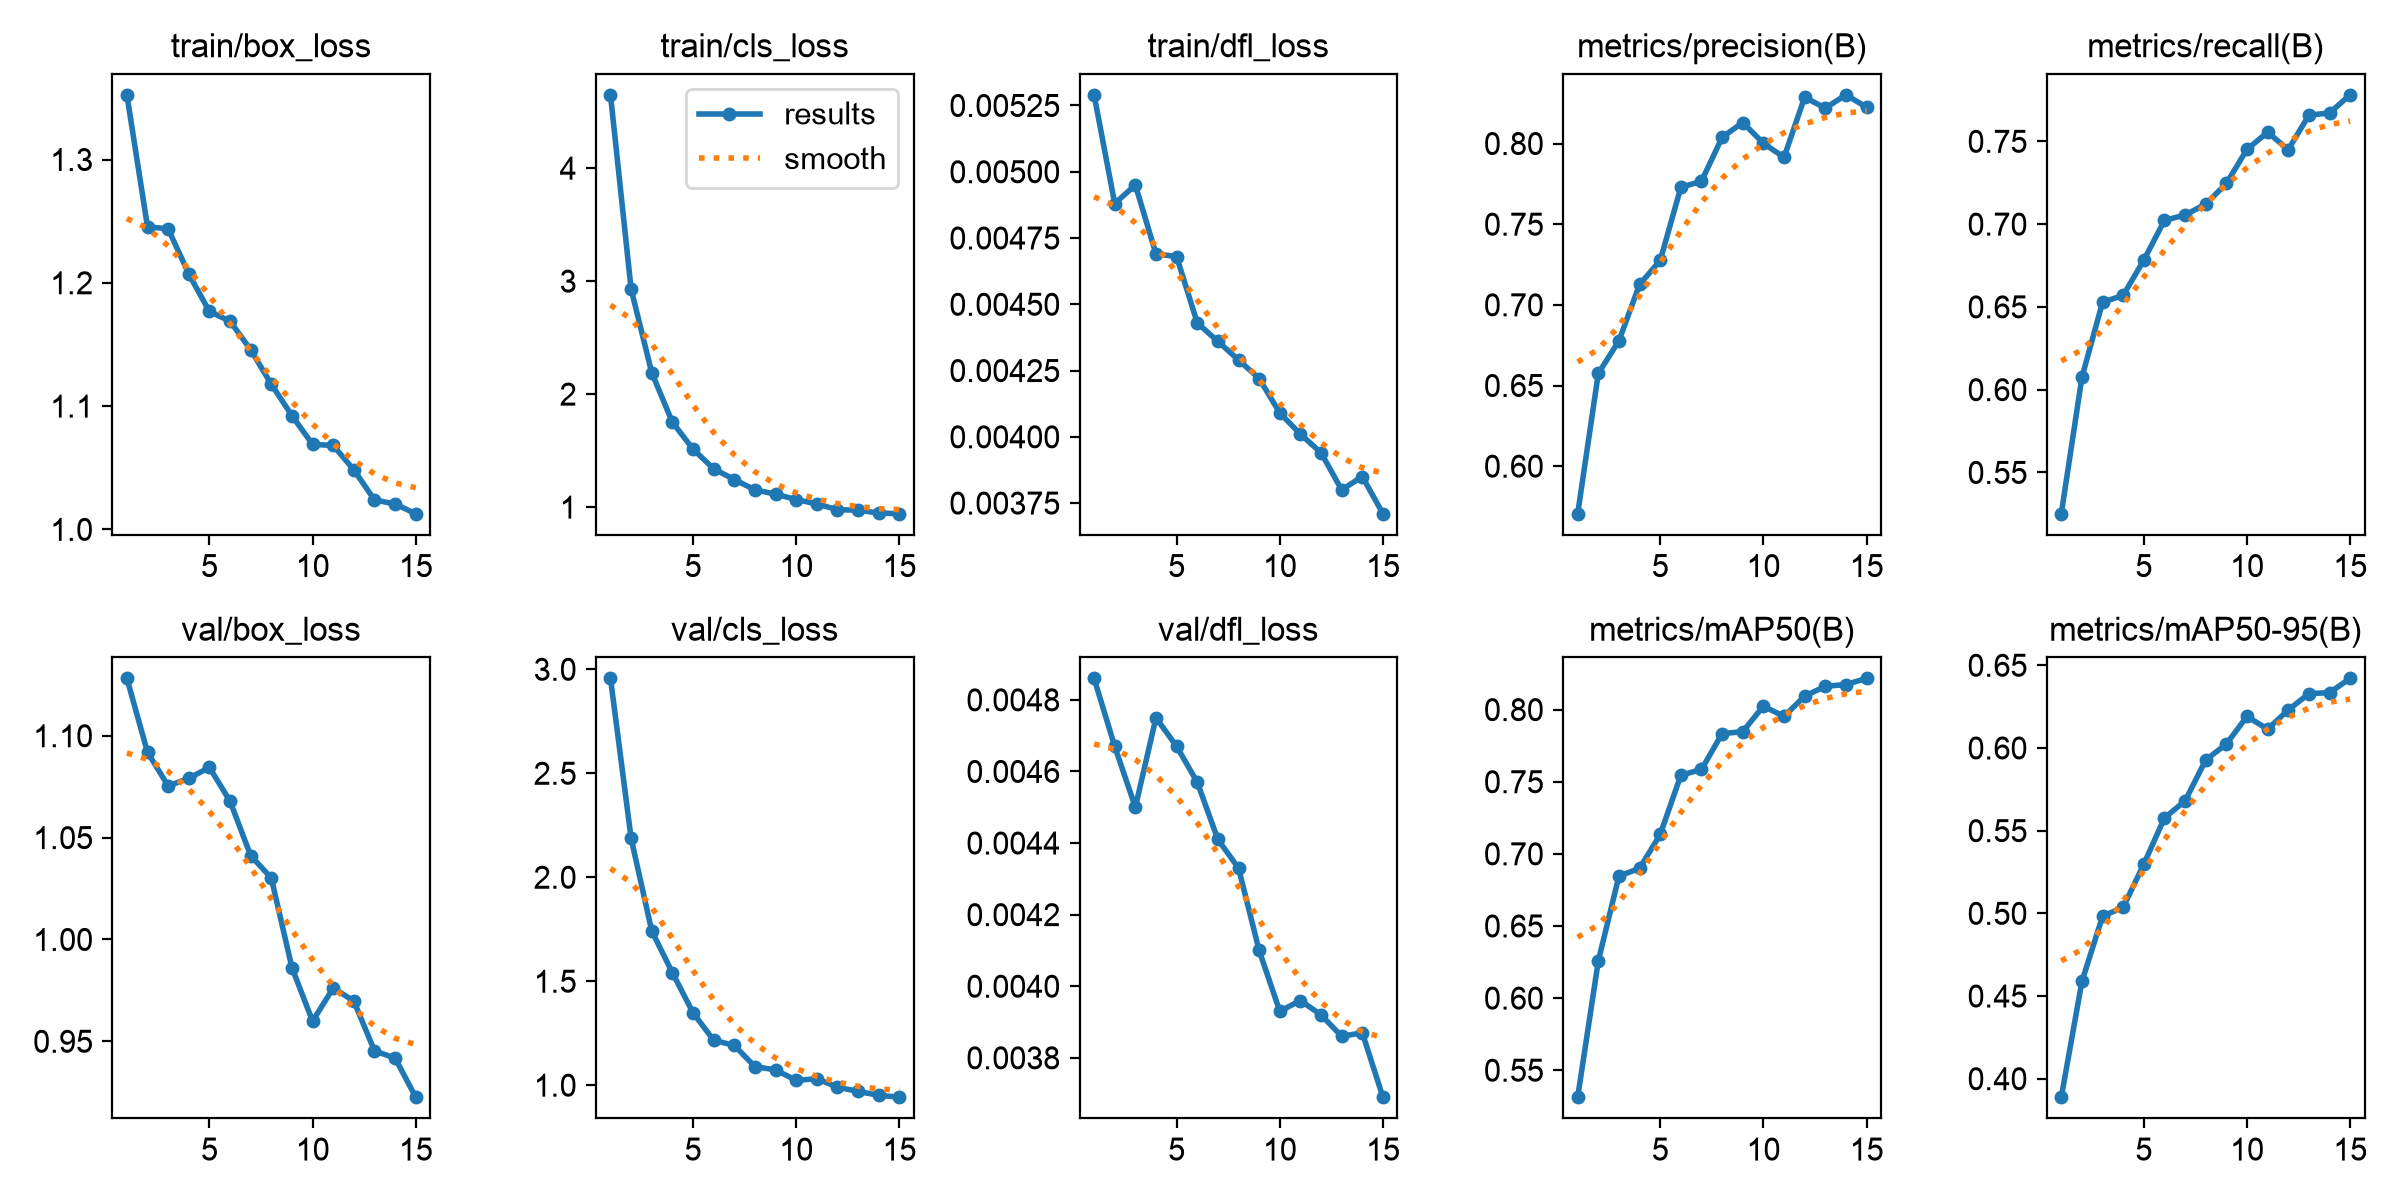

The file beside this chart, header and first rows:
epoch, time, train/box_loss, train/cls_loss, train/dfl_loss, metrics/precision(B), metrics/recall(B), metrics/mAP50(B), metrics/mAP50-95(B), val/box_loss, val/cls_loss, val/dfl_loss, lr/pg0, lr/pg1, lr/pg2
1, 301.7, 1.352, 4.649, 0.00529, 0.5705, 0.5251, 0.5313, 0.3888, 1.128, 2.956, 0.00486, 0.000555, 0.000555, 0.000555
2, 576.5, 1.245, 2.929, 0.00488, 0.6575, 0.6075, 0.6258, 0.4588, 1.092, 2.187, 0.00467, 0.001037, 0.001037, 0.001037
3, 852.4, 1.244, 2.189, 0.00495, 0.6777, 0.6528, 0.6846, 0.4982, 1.075, 1.741, 0.0045, 0.001446, 0.001446, 0.001446
4, 1144, 1.207, 1.751, 0.00469, 0.7127, 0.657, 0.6899, 0.5037, 1.079, 1.541, 0.00475, 0.001337, 0.001337, 0.001337
5, 1399, 1.177, 1.513, 0.00468, 0.7275, 0.6783, 0.7135, 0.5297, 1.084, 1.349, 0.00467, 0.001227, 0.001227, 0.001227
6, 1635, 1.169, 1.339, 0.00443, 0.7728, 0.7023, 0.7545, 0.5577, 1.068, 1.216, 0.00457, 0.001117, 0.001117, 0.001117
7, 1885, 1.146, 1.244, 0.00436, 0.7766, 0.7055, 0.7585, 0.568, 1.041, 1.191, 0.00441, 0.001007, 0.001007, 0.001007
8, 2129, 1.118, 1.152, 0.00429, 0.8038, 0.7121, 0.7833, 0.5927, 1.03, 1.089, 0.00433, 0.0008968, 0.0008968, 0.0008968
9, 2391, 1.092, 1.115, 0.00422, 0.813, 0.7246, 0.7847, 0.6024, 0.9862, 1.074, 0.0041, 0.0007868, 0.0007868, 0.0007868
10, 2652, 1.069, 1.067, 0.00409, 0.8002, 0.7452, 0.8024, 0.619, 0.9599, 1.023, 0.00393, 0.0006768, 0.0006768, 0.0006768
11, 2904, 1.068, 1.028, 0.00401, 0.7914, 0.7555, 0.7953, 0.6114, 0.9762, 1.031, 0.00396, 0.0005668, 0.0005668, 0.0005668
12, 3138, 1.048, 0.9767, 0.00394, 0.8287, 0.745, 0.8093, 0.623, 0.9698, 0.991, 0.00392, 0.0004568, 0.0004568, 0.0004568
13, 3364, 1.024, 0.9725, 0.0038, 0.8219, 0.7658, 0.8162, 0.6328, 0.9453, 0.9698, 0.00386, 0.0003467, 0.0003467, 0.0003467
14, 3589, 1.021, 0.9476, 0.00385, 0.8302, 0.7672, 0.8174, 0.6334, 0.9417, 0.9516, 0.00387, 0.0002367, 0.0002367, 0.0002367
15, 3813, 1.013, 0.9414, 0.00371, 0.8225, 0.7781, 0.8217, 0.6421, 0.9226, 0.9424, 0.00369, 0.0001267, 0.0001267, 0.0001267
